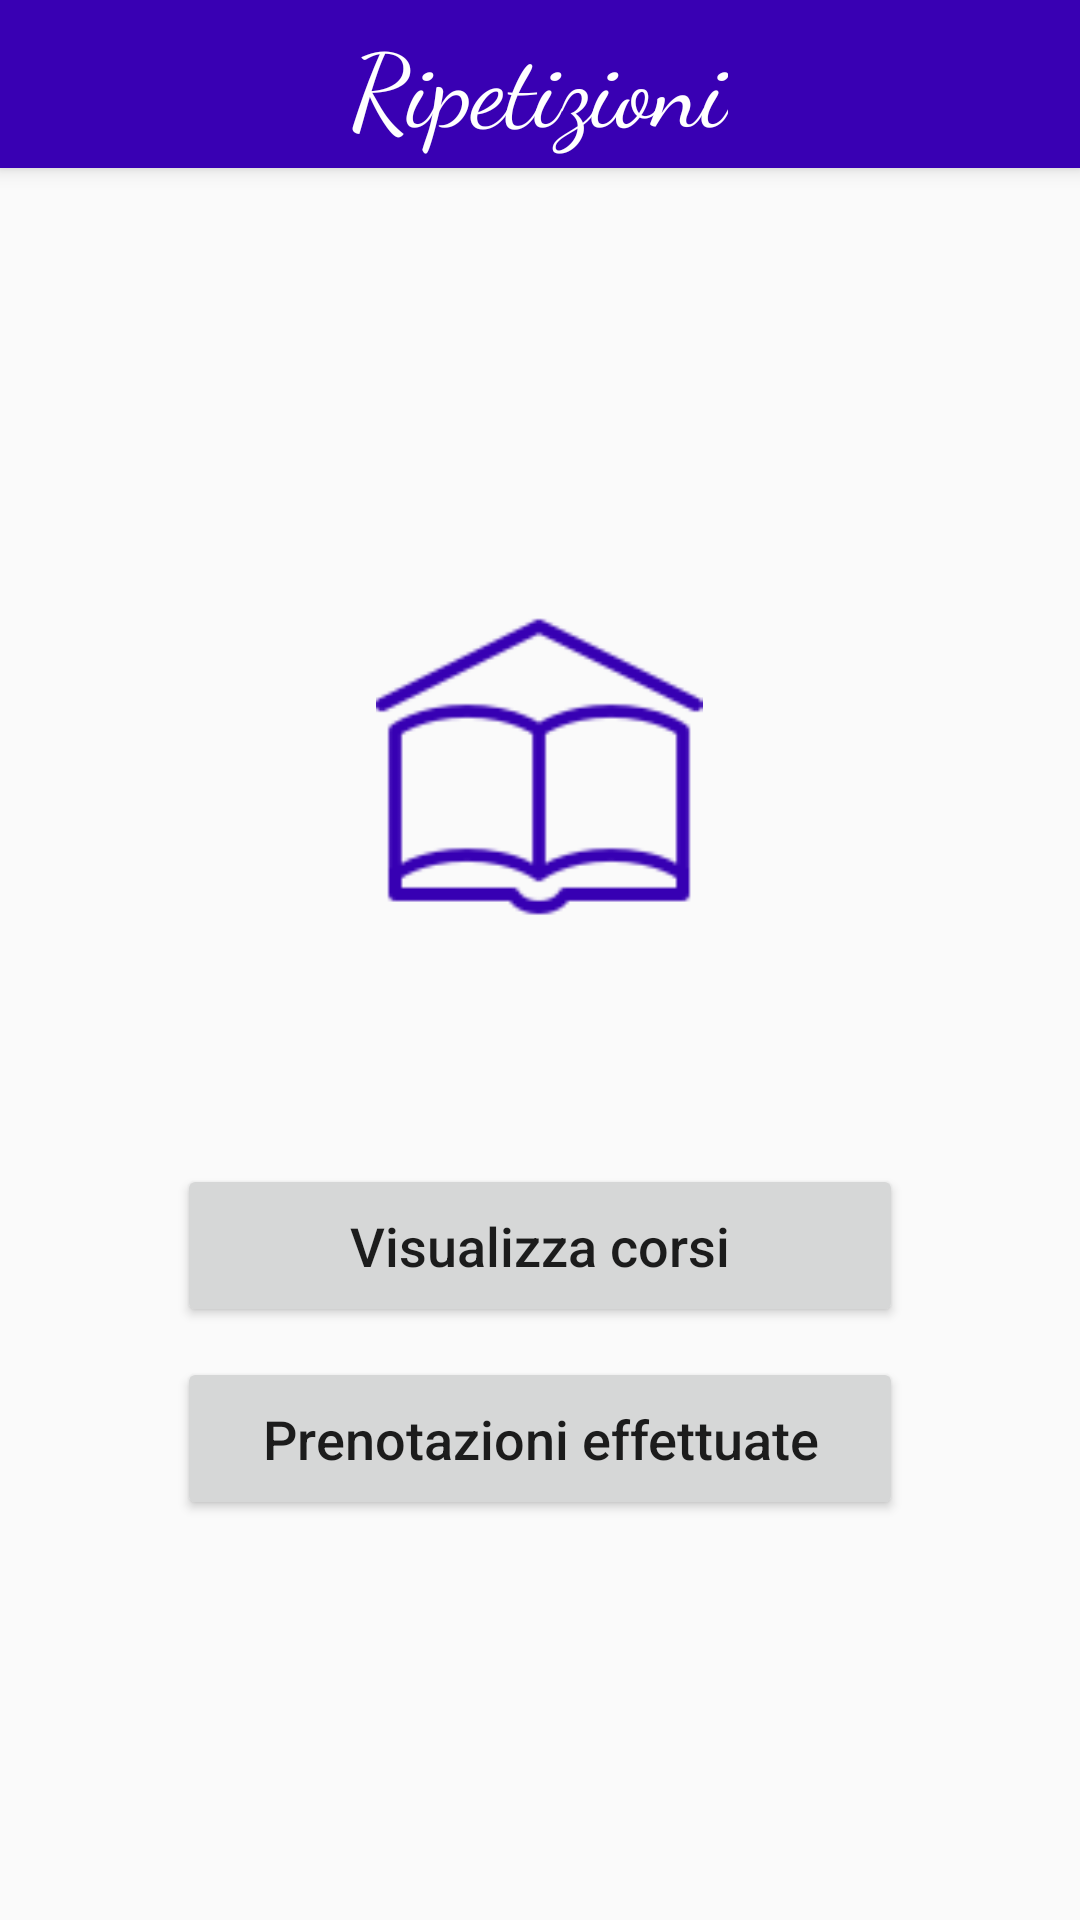

Reconstruct the res/layout file that produces this screen, plus the resources it refers to.
<!-- AndroidManifest.xml: application theme AppTheme -->
<!-- res/layout/activity_homepage.xml -->
<?xml version="1.0" encoding="utf-8"?>
<androidx.constraintlayout.widget.ConstraintLayout xmlns:android="http://schemas.android.com/apk/res/android"
    xmlns:app="http://schemas.android.com/apk/res-auto"
    xmlns:tools="http://schemas.android.com/tools"
    android:id="@+id/linearLayout2"
    android:layout_width="match_parent"
    android:layout_height="match_parent"
    android:gravity="center">

    <include
        android:id="@+id/include"
        layout="@layout/app_bar_main"
        android:layout_width="match_parent"
        android:layout_height="match_parent"
        tools:layout_editor_absoluteX="0dp"
        tools:layout_editor_absoluteY="-16dp" />

    <ImageView
        android:id="@+id/textView"
        android:layout_width="118dp"
        android:layout_height="109dp"
        android:layout_marginTop="200dp"
        app:layout_constraintEnd_toEndOf="parent"
        app:layout_constraintHorizontal_bias="0.498"
        app:layout_constraintStart_toStartOf="parent"
        app:layout_constraintTop_toTopOf="parent"
        app:srcCompat="@drawable/icon" />

    <Button
        android:id="@+id/viewCoursesButton"
        android:layout_width="0dp"
        android:layout_height="wrap_content"
        android:layout_marginStart="59dp"
        android:layout_marginTop="388dp"
        android:layout_marginEnd="59dp"
        android:padding="15dp"
        android:shadowColor="@android:color/transparent"
        android:text="@string/visualizza_corsi"
        android:textAllCaps="false"
        android:textSize="18sp"
        app:layout_constraintEnd_toEndOf="@+id/include"
        app:layout_constraintHorizontal_bias="1.0"
        app:layout_constraintStart_toEndOf="@+id/include"
        app:layout_constraintStart_toStartOf="@+id/include"
        app:layout_constraintTop_toTopOf="@+id/include" />

    <Button
        android:id="@+id/viewBookingsButton"
        android:layout_width="0dp"
        android:layout_height="wrap_content"
        android:layout_marginStart="59dp"
        android:layout_marginTop="10dp"
        android:layout_marginEnd="59dp"
        android:padding="15dp"
        android:shadowColor="@android:color/transparent"
        android:text="@string/prenotazioni_effettuate"
        android:textAllCaps="false"
        android:textSize="18sp"
        app:layout_constraintEnd_toEndOf="@+id/include"
        app:layout_constraintStart_toStartOf="@+id/include"
        app:layout_constraintTop_toBottomOf="@+id/viewCoursesButton" />

</androidx.constraintlayout.widget.ConstraintLayout>
<!-- res/layout/app_bar_main.xml (included above) -->
<?xml version="1.0" encoding="utf-8"?>
<androidx.coordinatorlayout.widget.CoordinatorLayout xmlns:android="http://schemas.android.com/apk/res/android"
    xmlns:app="http://schemas.android.com/apk/res-auto"
    xmlns:tools="http://schemas.android.com/tools"
    android:layout_width="match_parent"
    android:layout_height="wrap_content"
    tools:context=".Homepage">

    <com.google.android.material.appbar.AppBarLayout
        android:layout_width="match_parent"
        android:layout_height="wrap_content"
        android:theme="@style/AppTheme.AppBarOverlay"
        android:background="@color/colorPrimaryVariant">


        <RelativeLayout
            android:layout_width="match_parent"
            android:layout_height="match_parent">

            <androidx.appcompat.widget.Toolbar
                android:id="@+id/toolbar"
                android:layout_width="match_parent"
                android:layout_height="?attr/actionBarSize"

                app:popupTheme="@style/AppTheme.PopupOverlay" />

            <TextView
                android:id="@+id/main_title"
                android:layout_width="wrap_content"
                android:layout_height="wrap_content"
                android:layout_centerInParent="true"
                android:fontFamily="cursive"
                android:text="@string/app_name"
                android:textAlignment="center"
                android:textAllCaps="false"
                android:textColor="@color/white"
                android:textSize="34sp"
                android:typeface="normal" />

        </RelativeLayout>

    </com.google.android.material.appbar.AppBarLayout>



</androidx.coordinatorlayout.widget.CoordinatorLayout>
<!-- resources referenced by this layout -->
<resources>
  <color name="colorPrimaryVariant">#FF3900B3</color>
  <color name="white">#FFFFFFFF</color>
  <!-- drawable icon: png bitmap (drawable-v24, 1818 bytes) -->
  <string name="app_name">Ripetizioni</string>
  <string name="prenotazioni_effettuate">Prenotazioni effettuate</string>
  <string name="visualizza_corsi">Visualizza corsi</string>
  <style name="AppTheme.AppBarOverlay" parent="ThemeOverlay.AppCompat.Dark.ActionBar" />
  <style name="AppTheme.PopupOverlay" parent="ThemeOverlay.AppCompat.Light" />
  <style name="AppTheme" parent="Theme.AppCompat.DayNight.NoActionBar">
          
          <item name="colorPrimary">@color/colorPrimary</item>
          <item name="colorPrimaryVariant">@color/colorPrimaryVariant</item>
          <item name="colorOnPrimary">@color/white</item>
          
          <item name="colorSecondary">@color/colorSecondary</item>
          <item name="colorSecondaryVariant">@color/colorSecondaryVariant</item>
          <item name="colorOnSecondary">@color/black</item>
          
          <item name="android:statusBarColor" tools:targetApi="l">@color/colorPrimaryVariant</item>
          
  
      </style>
  <color name="colorPrimary">#FF6200EE</color>
  <color name="colorSecondary">#FF03DAC5</color>
  <color name="colorSecondaryVariant">#FF018786</color>
  <color name="black">#FF000000</color>
</resources>
